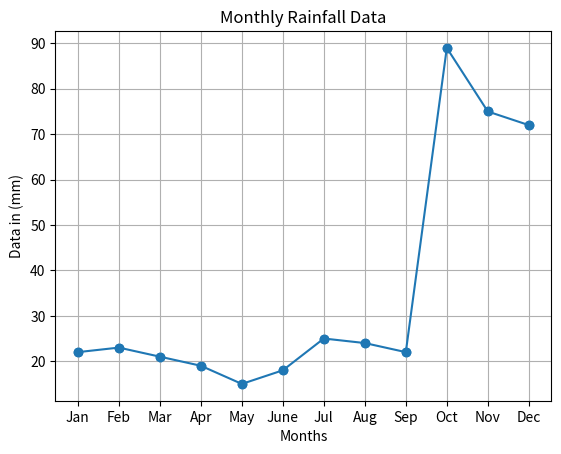

Python code for this plot:
import matplotlib.pyplot as plt
months=['Jan','Feb','Mar','Apr','May','June','Jul','Aug','Sep','Oct','Nov','Dec']
temp=[22,23,21,19,15,18,25,24,22,89,75,72]
plt.plot(months,temp,marker='o')
plt.xlabel('Months')
plt.ylabel('Data in (mm)')
plt.title('Monthly Rainfall Data')
plt.grid(True)
plt.show()
print()
plt.scatter(months,temp)
plt.xlabel('Months')
plt.ylabel('Data in (mm)')
plt.title('Monthly Rainfall Data')
plt.grid(True)
plt.show()
